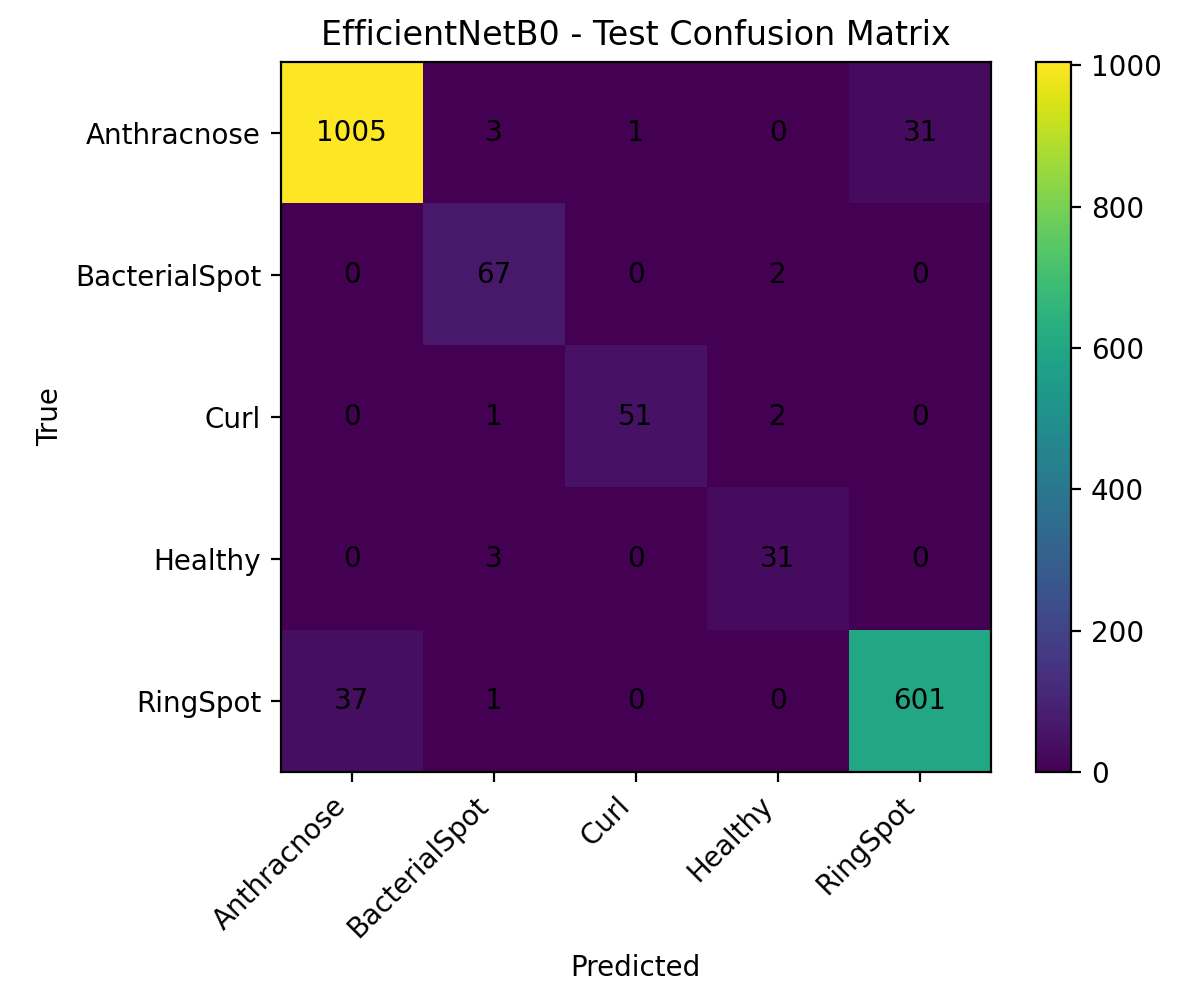

Values plotted in this chart, from the file beside it:
, Anthracnose, BacterialSpot, Curl, Healthy, RingSpot
Anthracnose, 1005, 3, 1, 0, 31
BacterialSpot, 0, 67, 0, 2, 0
Curl, 0, 1, 51, 2, 0
Healthy, 0, 3, 0, 31, 0
RingSpot, 37, 1, 0, 0, 601
